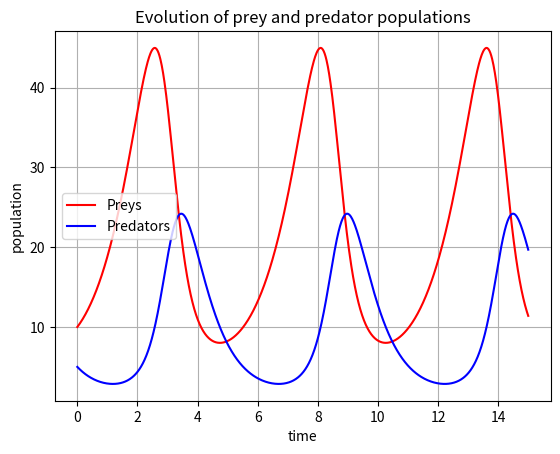

Source code (Python): (Note: this script raises an exception after producing the figure.)
import numpy as np
import matplotlib.pyplot as plt



from scipy.integrate import odeint
import numpy as np
import matplotlib.pyplot as plt

class LV_derivative:
    '''Compute the derivative of a two-species Lotke-Volterra function.'''
    def __init__(self, alpha, beta, delta, gamma):
        self.alpha = alpha
        self.beta = beta
        self.delta = delta
        self.gamma = gamma

    def __call__(self, X, t):
        '''The right-hand side of the ODE.'''
        x, y = X
        xdot = x * (self.alpha - self.beta * y)
        ydot = y * (self.delta * x - self.gamma)
        return np.array([xdot, ydot])

derivative = LV_derivative(alpha = 1., beta = 0.1, delta = 0.07, gamma = 1.5)
X0 = np.array([10, 5]) # 10 preys and 5 predators
t = np.linspace(0, 15,  1000) 
X = odeint(derivative, X0, t)
prey, predator = X.transpose()
f1 = plt.figure()
plt.plot(t, prey, 'r-', label='Preys')
plt.plot(t, predator  , 'b-', label='Predators')
plt.grid()
plt.legend(loc='best')
plt.xlabel('time')
plt.ylabel('population')
plt.title('Evolution of prey and predator populations');



from scipy.integrate import ode
help(ode)



'''
### Always good to leave some info in the code in the event it gets reused as a module.
This program uses Mean-Variance Optimization for determining
the optimal composition of a fixed percentage portfolio
by using historical data.

It is part of a Python workshop and is also used for demonstrating how to 
structure a program that has some complexity.

This code was purposely written without OOP. Refactoring this code with an OOP
approach was meant to be left as an exercise.

### Always good to say who wrote the program as well as additional contributors if any.
### Even better if you use github!

[redacted]
'''
# Desired annual volatility in percent:
desiredVolatility = 5.0

# Period over which to divide and perform analysis in months. Note that the underlying data is daily.
# Pick 1,2,3,6,12,24,32,48,64,96, or 192 as these values all divide the 16 years of historical data.
nMonths = 12

# Maximum fraction to hold in cash.
maxCash = 0.8

# Maximum fraction in any market asset:
maxAssetFraction = 0.85

# Default is to sync all time periods to today's date.
# Change to True for using Jan 1 as a reference, allowing to compare annual rates with public data.
useJan1 = False

# If you do not want to optimize but rather just use fixed asset allocation:
# Change variable to True and set myWeights accordingly (in decimal).
fixedWeights = False
# Weights are [XOM, S&P_500, DJ_US_Total_Completion, MSCI_World_Ex_US, Bonds]
myWeights = [0, 0.6, 0, 0, 0.40]

import yfinance as yf
import numpy as np
import sys
from datetime import timedelta, date
from dateutil.relativedelta import relativedelta
from scipy.optimize import minimize
import pandas as pd
import matplotlib.pyplot as plt

def variance(weights, covMatrix):
    '''
    The variance on the market portion of the portfolio.
    This is a vector matrix vector multiplication leading to a scalar.
    '''
    return weights.T @ covMatrix @ weights


def stdDev(weights, covMatrix):
    '''
    The standard deviation (volatility) of the market portion of the portfolio.
    '''
    return np.sqrt(variance(weights, covMatrix))


def objective(weights, alphas, r0):
    '''
    This is the (negative) return on a portfolio with a risk-free asset.
    The negative sign is so that this function can be minimized.
    '''
    return -(weights.T @ alphas + (1 - np.sum(weights)) * r0)


def a2td(ar):
    '''
    Convert an annual rate to a trading-day rate.
    This is used for converting rates to daily trading rates for computation.
    '''
    return (1 + ar) ** (1 / 252) - 1


def shiftWeekends(date):
    '''
    Avoid requesting data for days on weekend as they cause spurious effects in yfinance.
    Shift day back to the Friday just before weekend.
    '''
    dow = date.strftime('%w')
    if dow == '0':  # Sunday
        return date - timedelta(days=2)
    if dow == '6':  # Saturday
        return date - timedelta(days=1)

    return date

tickers = ['XOM', '^GSPC', '^DWCPF', 'ACWX', 'AGG']
alltickers = tickers + ['cash']

now = date.today()
if useJan1 == True:
    # Use Jan 1 of this year as reference point.
    refDay = date(now.year, 1, 1)
else:
    # Or start from today.
    refDay = date(now.year, now.month, now.day)

# We define constraints through dictionaries as required by scipy minimize().
# We limit variance to be below the desired value.
# We ensure market total weights are below 1, the rest being in cash, but smaller than maxCash.
# Inequality expressions are meant to be >= 0.
constraints = [
    {
        'type': 'ineq',
        'fun': lambda weights: targetVariance
        - (np.sum(weights) ** 2) * variance(weights, covMatrix),
    },
    {'type': 'ineq', 'fun': lambda weights: 1 - np.sum(weights)},
    {'type': 'ineq', 'fun': lambda weights: maxCash - 1 + np.sum(weights)},
]

if fixedWeights == False:
    # We only consider long positions (no short, i.e., >= 0) with a maximum asset weight (<= maxAssetFraction).
    bounds = [(0.0, maxAssetFraction) for _ in range(len(tickers))]
else:
    # You requested fixed bounds to test the performance of fixed-ratio portfolios.
    # To ensure feasibility, we override the desired volatility to a high number (e.g.. > 100%).
    desiredVolatility = 100
    # Use the values provided by the user as low and high bounds.
    bounds = [(myWeights[i], myWeights[i]) for i in range(len(myWeights))]

# Convert from percent to decimal, from standard deviation to variance, and from annualized to trading days.
targetVariance = ((desiredVolatility / 100) ** 2) / 252

# We create four dataframes for storing results:
computedWeights = pd.DataFrame(columns=alltickers)
assetsAnnualReturns = pd.DataFrame(columns=alltickers)
portfolioPeriodReturns = pd.DataFrame(columns=['return'])
portfolioAnnualReturns = pd.DataFrame(columns=['return'])

# Note that Yahoo finance does not provide daily data before 2008 for some indices here.
totalMonths = 16 * 12
if totalMonths % nMonths != 0:
    print("Sorry, nMonths must be a divider of ", totalMonths)
    sys.exit(-1)

# A list for storing timestamps of the beginning of each period.
years = []

startDate = refDay + relativedelta(months=-totalMonths)
for monthsAgo in range(totalMonths - nMonths, -1, -nMonths):
    # Periods must overlap by one day for completeness.
    # See below where startDate gets reset to endDate - 1.
    endDate = refDay + relativedelta(months=-monthsAgo)
    # Avoid weekends as they cause gaps in data.
    startDate = shiftWeekends(startDate)
    endDate = shiftWeekends(endDate)
    print('From', startDate, 'to', endDate)
    years.append(startDate)

    # Download the data.
    adjCloseDf = pd.DataFrame()
    for ticker in tickers:
        data = yf.download(ticker, start=startDate, end=endDate)
        adjCloseDf[ticker] = data['Adj Close']

    adjCloseDf = adjCloseDf.dropna()
    # print(adjCloseDf)

    # Daily market return is (closing - previous-day closing)/previous-day closing.
    dailyReturns = (adjCloseDf / adjCloseDf.shift(1)) - 1
    # Drop NA first row as first day of the set has no previous day.
    dailyReturns = dailyReturns.dropna()
    # print(dailyReturns)
    # Compute covariance matrix between returns of all requested tickers for the period considered.
    covMatrix = dailyReturns.cov()
    # print(covMatrix)
    # Diagonal of covariance matrix is the variance on that asset.
    print("Volatility: ", np.sqrt(np.diag(covMatrix)))

    # For each ticker, compute the returns for the selected multi-month period using first and last data points.
    # Then convert to mean trading-day daily returns.
    meanAnnualReturns = []
    meanDailyReturns = []
    meanPeriodReturns = []
    # print(adjCloseDf.index[0], '->', adjCloseDf.index[-1])
    for ticker in tickers:
        # print(ticker, adjCloseDf[ticker].iloc[0], '->', adjCloseDf[ticker].iloc[-1])
        pr = (adjCloseDf[ticker].iloc[-1] / adjCloseDf[ticker].iloc[0]) - 1
        # Convert period growth to annual growth.
        ar = (1 + pr) ** (12 / nMonths) - 1
        # Then convert annualized rate to mean trading-day rate.
        mdr = a2td(ar)
        meanDailyReturns.append(mdr)
        meanAnnualReturns.append(ar)
        meanPeriodReturns.append(pr)

    # Download short-term percent rates for treasury bills.
    # We wll use this rate as the annual rate on our risk-free asset.
    data = yf.download('^IRX', start=startDate, end=endDate)
    # Reset startDate for next period.
    startDate = endDate - timedelta(days=1)

    # Take the mean over period and convert from percent to decimal.
    ar0 = data['Adj Close'].mean() / 100
    print('Annualized risk-free r0: %.2f%%' % (100 * ar0))
    # Return rate over period.
    pr0 = (1 + ar0) ** (nMonths / 12) - 1
    # Convert from annualized return to return per trading day.
    dr0 = a2td(ar0)

    # Convert lists to arrays: Some for humans to understand.
    palphas = np.array(meanPeriodReturns)
    print('Assets returns over period (%):', (100 * palphas))
    alphas = np.array(meanAnnualReturns)
    print('Annualized returns over period (%):', (100 * alphas))
    # The other one for the optimization steps where everyting is expressed in trading days.
    dalphas = np.array(meanDailyReturns)

    # Start with a solution that is mostly in cash.
    initialWeights = np.array([0.1] * len(tickers))
    # Solve
    solution = minimize(
        objective,
        initialWeights,
        args=(dalphas, dr0),
        constraints=constraints,
        bounds=bounds,
        tol=1e-14,
        options={'maxiter': 1000},
    )
    if solution.success != True:
        print('WARNING: Optimization failed: ', solution.message, solution.success)

    optWeights = solution.x
    marketVolatility = np.sqrt(252) * stdDev(optWeights, covMatrix)
    actualVolatility = (np.sum(optWeights)) * marketVolatility
    optPeriodReturn = -objective(optWeights, palphas, pr0)
    print(
        'Expected period return of %.2f%% with volatility %.1f%%'
        % (100 * optPeriodReturn, 100 * actualVolatility)
    )
    print('Market volatility %.1f%%' % (100 * marketVolatility))

    # Add cash weight to asset allocation.
    computedWeights.loc[len(computedWeights)] = np.append(
        optWeights, (1 - sum(optWeights))
    )
    # Add cash annual return to our list.
    assetsAnnualReturns.loc[len(assetsAnnualReturns)] = np.append(alphas, ar0)
    portfolioPeriodReturns.loc[len(portfolioPeriodReturns)] = [optPeriodReturn]
    annReturn = (1 + optPeriodReturn) ** (12 / nMonths) - 1
    portfolioAnnualReturns.loc[len(portfolioAnnualReturns)] = [annReturn]

# Generate a new index from timestamps marking beginning of period.
newIndex = {}
for i in range(len(years)):
    newIndex[i] = years[i].strftime('%Y.%m.%d')
# and use to replace default index.
computedWeights.rename(index=newIndex, inplace=True)
assetsAnnualReturns.rename(index=newIndex, inplace=True)
portfolioPeriodReturns.rename(index=newIndex, inplace=True)
portfolioAnnualReturns.rename(index=newIndex, inplace=True)

print('Optimal weights:')
pd.set_option('display.width', 100)
print(computedWeights)

# Take geometric mean of returns over all periods.
prates = portfolioPeriodReturns.to_numpy() + 1
cumGain = prates.prod()
print('Cumulative gain over epoch: %.1f%%' % (100 * (cumGain - 1)))
meanPeriodReturn = np.exp(np.log(cumGain) / len(prates)) - 1
# Then annualize it.
meanAnnualReturn = (1 + meanPeriodReturn) ** (12 / nMonths) - 1

print('Mean period return: %.2f%%' % (100 * meanPeriodReturn))
print('Mean annual return: %.2f%%' % (100 * meanAnnualReturn))
# print('Period', portfolioPeriodReturns)
# print('Annual', portfolioAnnualReturns)

# For the next line to work, LaTeX must be installed on the host computer.
# plt.rcParams['text.usetex'] = True
plt.rcParams["figure.figsize"] = (14, 6)

fig, ax = plt.subplots()
assetsAnnualReturns.plot(ax=ax, kind='bar', legend=True)
ax.set(
    xlabel='period starting date',
    ylabel='return (decimal)',
    title='Annualized rates of return by %d-month periods' % nMonths,
)
ax.set_xticklabels(ax.get_xticklabels(), rotation=60, ha='right')
ax.grid()
plt.show()

fig, ax = plt.subplots()
computedWeights.plot(ax=ax, kind='bar', legend=True)
ax.set(
    xlabel='period starting date',
    ylabel='weights (decimal)',
    title='Optimal asset allocation with risk-free asset and <= '
    + str(desiredVolatility)
    + '% volatility',
)
ax.set_xticklabels(ax.get_xticklabels(), rotation=60, ha='right')
ax.grid()
plt.show()

fig, ax = plt.subplots()
portfolioAnnualReturns.plot(ax=ax, kind='bar', legend=True)
ax.set(
    xlabel='period starting date',
    ylabel='return (decimal)',
    title='Return of optimal asset allocation with risk-free asset and <= %.1f%% volatility, <mean> %.2f%%'
    % (desiredVolatility, 100 * meanAnnualReturn),
)
ax.set_xticklabels(ax.get_xticklabels(), rotation=60, ha='right')
ax.grid()
plt.show()